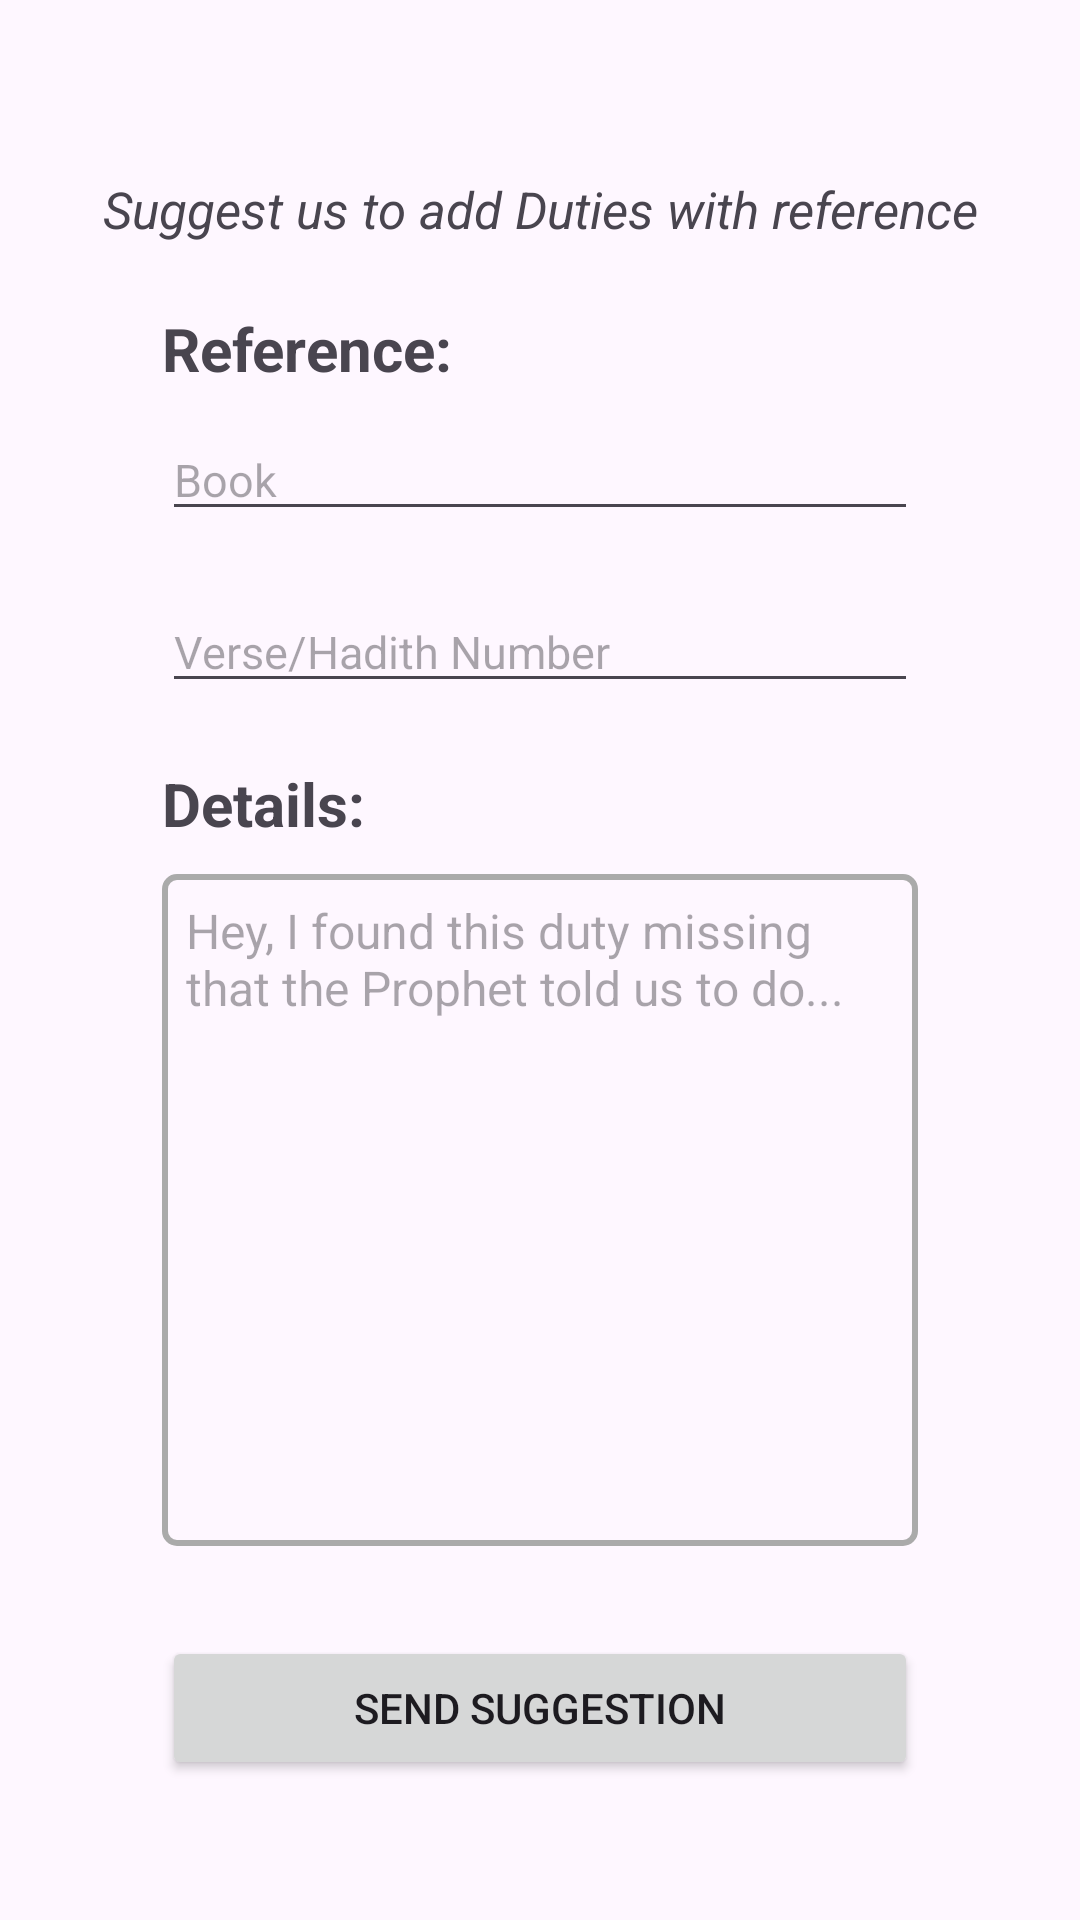

Write the Android layout XML for this screen, with the resource values it uses.
<!-- AndroidManifest.xml: application theme Theme.MuslimApp -->
<!-- res/layout/fragment_feedback.xml -->
<?xml version="1.0" encoding="utf-8"?>
<androidx.constraintlayout.widget.ConstraintLayout xmlns:android="http://schemas.android.com/apk/res/android"
    xmlns:tools="http://schemas.android.com/tools"
    android:layout_width="match_parent"
    android:layout_height="match_parent"
    xmlns:app="http://schemas.android.com/apk/res-auto"
    tools:context=".fragments.FeedBackFragment">

    <TextView
        android:id="@+id/textView2"
        android:layout_width="0dp"
        android:layout_height="wrap_content"
        android:text="Suggest us to add Duties with reference"
        android:textSize="17sp"
        android:gravity="center"
        android:textStyle="italic"
        app:layout_constraintBottom_toTopOf="@+id/bookinput"
        app:layout_constraintEnd_toEndOf="parent"
        app:layout_constraintStart_toStartOf="parent"
        app:layout_constraintTop_toTopOf="parent"
        app:layout_constraintVertical_bias="0.5"
        app:layout_constraintWidth_percent="0.9" />

    <EditText
        android:id="@+id/bookinput"
        android:layout_width="0dp"
        app:layout_constraintWidth_percent="0.7"
        android:layout_height="wrap_content"
        android:layout_marginBottom="20dp"
        android:textSize="15sp"
        android:hint="Book"
        android:inputType="text"
        app:layout_constraintEnd_toEndOf="parent"
        app:layout_constraintStart_toStartOf="parent"
        app:layout_constraintBottom_toTopOf="@+id/numinput" />

    <EditText
        android:id="@+id/numinput"
        android:layout_width="0dp"
        app:layout_constraintWidth_percent="0.7"
        android:layout_height="wrap_content"
        android:layout_marginBottom="20dp"
        android:hint="Verse/Hadith Number"
        android:textSize="15sp"
        app:layout_constraintBottom_toTopOf="@+id/headerforfeed"
        app:layout_constraintEnd_toEndOf="parent"
        app:layout_constraintStart_toStartOf="parent" />

     <TextView
        android:id="@+id/headerforfeed"
        android:layout_width="wrap_content"
        android:layout_height="wrap_content"
        android:layout_marginEnd="16dp"
        android:layout_marginBottom="10dp"
        android:text="Details: "
        android:textSize="20sp"
        android:textStyle="bold"
        app:layout_constraintBottom_toTopOf="@+id/detailinput"
        app:layout_constraintStart_toStartOf="@id/bookinput" />
    <EditText
        android:id="@+id/detailinput"
        android:layout_width="0dp"
        android:layout_height="0dp"
        android:background="@drawable/feedback_detailinput_border"
        android:gravity="top|start"
        android:hint="Hey, I found this duty missing that the Prophet told us to do..."
        android:inputType="textMultiLine"
        android:maxLines="10"
        android:minLines="6"
        android:textSize="16sp"
        android:scrollbars="vertical"
        app:layout_constraintBottom_toBottomOf="parent"
        app:layout_constraintEnd_toEndOf="parent"
        app:layout_constraintHeight_percent="0.35"
        app:layout_constraintStart_toStartOf="parent"
        app:layout_constraintTop_toTopOf="parent"
        app:layout_constraintVertical_bias="0.7"
        app:layout_constraintWidth_percent="0.7" />

    <Button
        android:id="@+id/button4"
        android:layout_width="0dp"
        android:layout_height="wrap_content"
        android:layout_marginTop="30dp"
        android:text="Send Suggestion"
        app:layout_constraintEnd_toEndOf="parent"
        app:layout_constraintStart_toStartOf="parent"
        app:layout_constraintWidth_percent="0.7"
        app:layout_constraintTop_toBottomOf="@id/detailinput"/>

    <TextView
        android:id="@+id/textView3"
        android:layout_width="wrap_content"
        android:layout_height="wrap_content"
        android:layout_marginEnd="16dp"
        android:layout_marginBottom="10dp"
        android:text="Reference: "
        android:textSize="20sp"
        android:textStyle="bold"
        app:layout_constraintBottom_toTopOf="@+id/bookinput"
        app:layout_constraintStart_toStartOf="@id/bookinput" />

</androidx.constraintlayout.widget.ConstraintLayout>
<!-- resources referenced by this layout -->
<resources>
  <!-- drawable feedback_detailinput_border (drawable) -->
  <?xml version="1.0" encoding="utf-8"?>
  <shape xmlns:android="http://schemas.android.com/apk/res/android">
      <solid android:color="@android:color/transparent" />
      <stroke
          android:width="2dp"
          android:color="@android:color/darker_gray" />
      <corners android:radius="4dp" />
      <padding
          android:left="8dp"
          android:top="8dp"
          android:right="8dp"
          android:bottom="8dp" />
  </shape>
  <style name="Theme.MuslimApp" parent="Base.Theme.MuslimApp" />
  <style name="Base.Theme.MuslimApp" parent="Theme.Material3.DayNight.NoActionBar">
          
          
      </style>
</resources>
